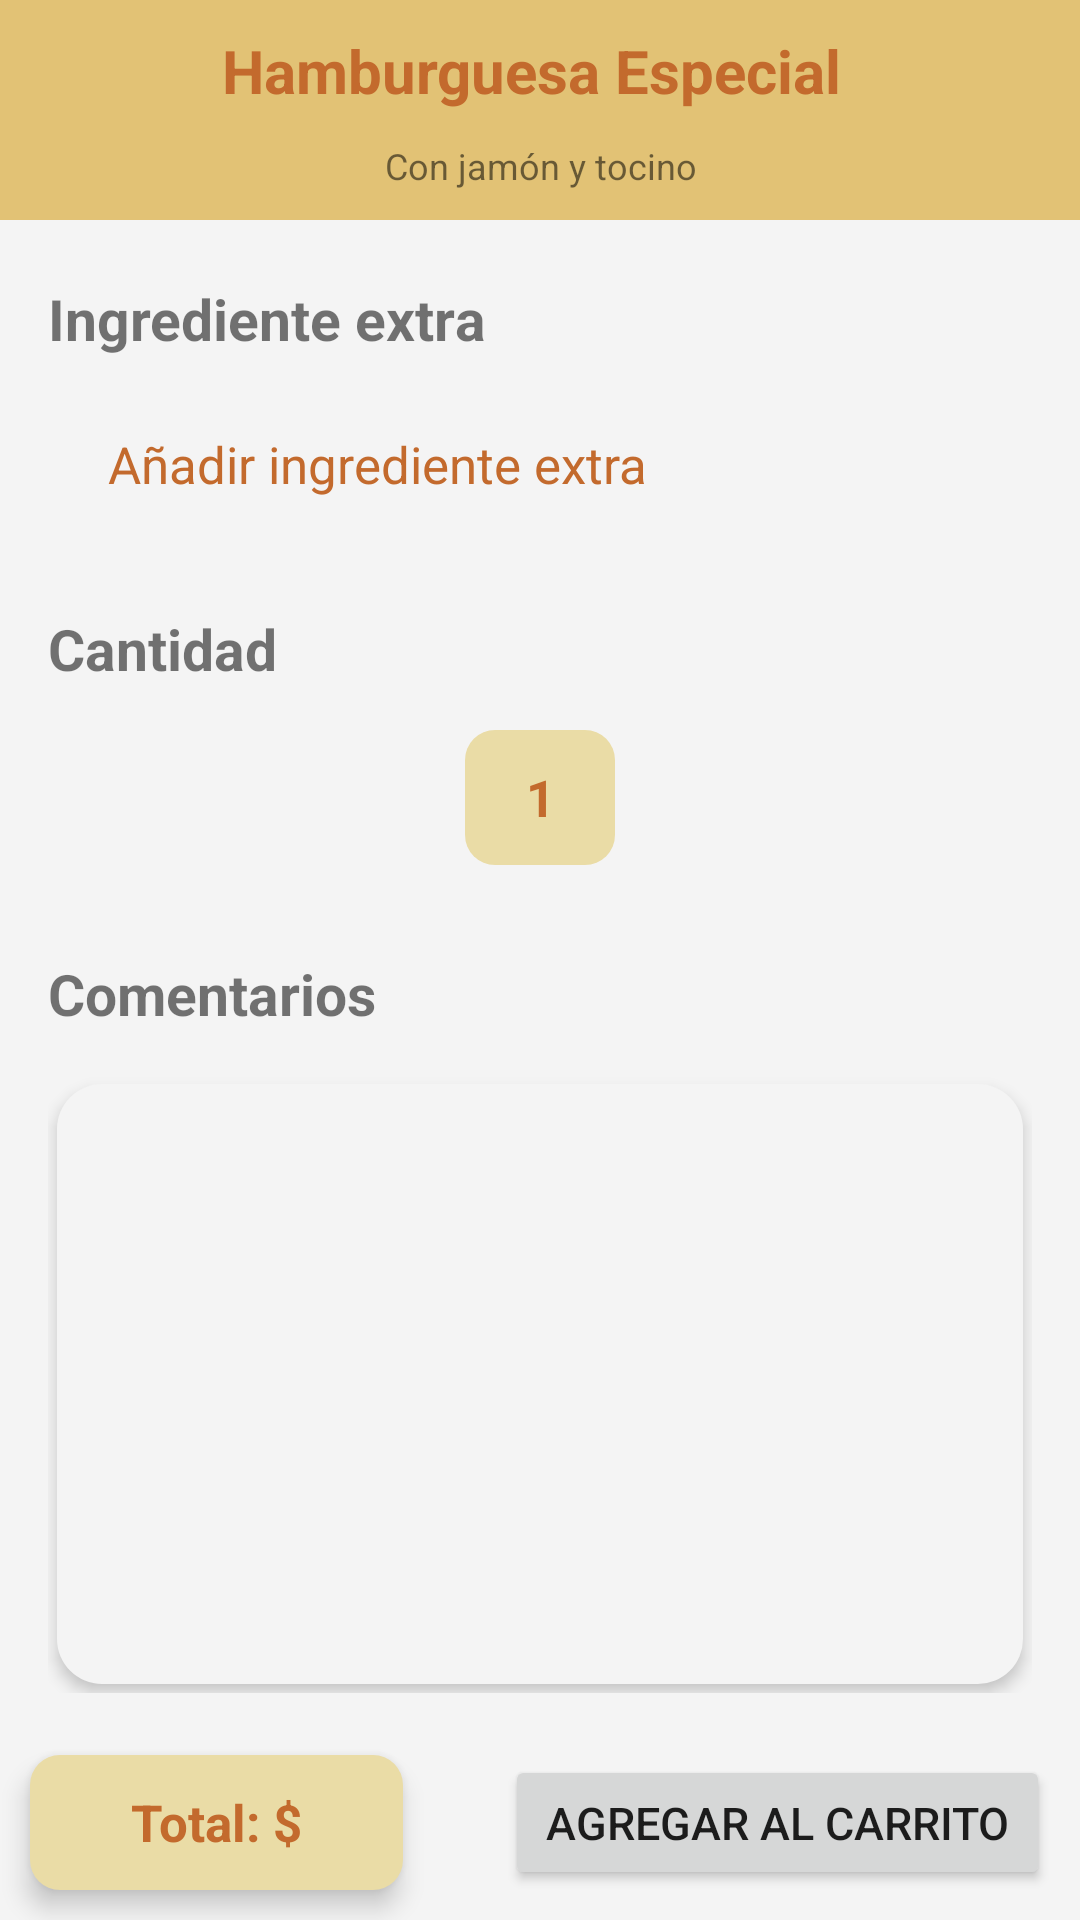

This screen was rendered from an Android layout file. Write that file and the resources it references.
<!-- AndroidManifest.xml: application theme Theme.PizzeriaLosArcos -->
<!-- res/layout/fragment_order_details_secundary.xml -->
<?xml version="1.0" encoding="utf-8"?>
<androidx.constraintlayout.widget.ConstraintLayout xmlns:android="http://schemas.android.com/apk/res/android"
    xmlns:app="http://schemas.android.com/apk/res-auto"
    xmlns:tools="http://schemas.android.com/tools"
    android:id="@+id/fragment_order_details"
    android:layout_width="match_parent"
    android:layout_height="match_parent"
    android:background="@color/quarter_color"
    tools:context=".controller.OrderDetailsSecondaryFragment">

    <LinearLayout
        android:id="@+id/title_layout_orders_detail_secondary"
        android:layout_width="match_parent"
        android:layout_height="wrap_content"
        android:background="@color/secondary_color"
        android:orientation="vertical"
        android:padding="10dp"
        app:layout_constraintEnd_toEndOf="parent"
        app:layout_constraintStart_toStartOf="parent"
        app:layout_constraintTop_toTopOf="parent">

        <androidx.constraintlayout.widget.ConstraintLayout
            android:layout_width="match_parent"
            android:layout_height="wrap_content">

            <ImageButton
                android:id="@+id/back_button_order_detail_secondary"
                android:layout_width="wrap_content"
                android:layout_height="0dp"
                android:backgroundTint="@android:color/transparent"
                android:src="@drawable/ic_baseline_arrow_back_ios_24"
                app:layout_constraintBottom_toBottomOf="parent"
                app:layout_constraintStart_toStartOf="parent"
                app:layout_constraintTop_toTopOf="parent">

            </ImageButton>

            <TextView
                android:id="@+id/food_title_order_secondary"
                android:layout_width="0dp"
                android:layout_height="wrap_content"
                android:layout_marginRight="30dp"
                android:text="Hamburguesa Especial"
                android:textAlignment="center"
                android:textColor="@color/primary_color"
                android:textSize="20sp"
                android:textStyle="bold"
                app:layout_constraintBottom_toBottomOf="@+id/back_button_order_detail_secondary"
                app:layout_constraintEnd_toEndOf="parent"
                app:layout_constraintStart_toEndOf="@+id/back_button_order_detail_secondary"
                app:layout_constraintTop_toTopOf="@+id/back_button_order_detail_secondary" />

        </androidx.constraintlayout.widget.ConstraintLayout>

        <TextView
            android:id="@+id/food_description_order_secondary"
            android:layout_width="wrap_content"
            android:layout_height="wrap_content"
            android:layout_gravity="center"
            android:layout_marginTop="10dp"
            android:text="Con jamón y tocino"
            android:textAlignment="center"
            android:textSize="12sp">

        </TextView>

    </LinearLayout>

    <ScrollView
        android:layout_width="match_parent"
        android:layout_height="0dp"
        app:layout_constraintBottom_toTopOf="@+id/order_secondary_add_button"
        app:layout_constraintEnd_toEndOf="parent"
        app:layout_constraintStart_toStartOf="parent"
        app:layout_constraintTop_toBottomOf="@+id/title_layout_orders_detail_secondary">

        <LinearLayout
            android:layout_width="match_parent"
            android:layout_height="wrap_content"
            android:orientation="vertical"
            android:paddingLeft="16dp"
            android:paddingRight="16dp"
            app:layout_constraintEnd_toEndOf="parent"
            app:layout_constraintStart_toStartOf="parent"
            app:layout_constraintTop_toTopOf="parent">

            <TextView
                android:id="@+id/extra_ingredient_subtitle_textview_secondary"
                android:layout_width="match_parent"
                android:layout_height="30dp"
                android:layout_marginTop="20dp"
                android:layout_marginBottom="10dp"
                android:autoSizeStepGranularity="2sp"
                android:text="Ingrediente extra"
                android:textStyle="bold"
                app:autoSizeMaxTextSize="19sp"
                app:autoSizeMinTextSize="13sp"
                app:autoSizeTextType="uniform">

            </TextView>

            <androidx.recyclerview.widget.RecyclerView
                android:id="@+id/extraIngredientRecyclerView_secondary"
                android:layout_width="match_parent"
                android:layout_height="match_parent">

            </androidx.recyclerview.widget.RecyclerView>

            <RelativeLayout
                android:id="@+id/extra_ingredient_relative_layout_secondary"
                android:layout_width="match_parent"
                android:layout_height="wrap_content"
                android:layout_marginLeft="10dp"
                android:layout_marginTop="10dp"
                android:onClick="onClick">

                <ImageView
                    android:id="@+id/add_extra_ingredient_icon_secondary"
                    android:layout_width="wrap_content"
                    android:layout_height="wrap_content"
                    android:layout_centerVertical="true"
                    android:background="@drawable/ic_baseline_add_24"
                    app:layout_constraintStart_toStartOf="parent"
                    app:layout_constraintTop_toTopOf="parent">

                </ImageView>

                <TextView
                    android:layout_width="match_parent"
                    android:layout_height="30dp"
                    android:layout_marginStart="10dp"
                    android:layout_toEndOf="@id/add_extra_ingredient_icon_secondary"
                    android:autoSizeStepGranularity="2sp"
                    android:text="Añadir ingrediente extra"
                    android:textColor="@color/primary_color"
                    app:autoSizeMaxTextSize="17sp"
                    app:autoSizeMinTextSize="12sp"
                    app:autoSizeTextType="uniform">

                </TextView>

            </RelativeLayout>

            <TextView
                android:layout_width="match_parent"
                android:layout_height="30dp"
                android:layout_marginTop="30dp"
                android:layout_marginBottom="10dp"
                android:autoSizeStepGranularity="2sp"
                android:text="Cantidad"
                android:textStyle="bold"
                app:autoSizeMaxTextSize="19sp"
                app:autoSizeMinTextSize="13sp"
                app:autoSizeTextType="uniform">

            </TextView>

            <TextView
                android:id="@+id/order_secondary_amount_text_view"
                android:layout_width="50dp"
                android:layout_height="45dp"
                android:layout_gravity="center"
                android:autoSizeStepGranularity="2sp"
                android:background="@drawable/rounded_corner"
                android:gravity="center"
                android:padding="10dp"
                android:text="1"
                android:textColor="@color/primary_color"
                android:textStyle="bold"
                app:autoSizeMaxTextSize="17sp"
                app:autoSizeMinTextSize="12sp"
                app:autoSizeTextType="uniform">

            </TextView>

            <TextView
                android:layout_width="match_parent"
                android:layout_height="30dp"
                android:layout_marginTop="30dp"
                android:layout_marginBottom="10dp"
                android:autoSizeStepGranularity="2sp"
                android:text="Comentarios"
                android:textStyle="bold"
                app:autoSizeMaxTextSize="19sp"
                app:autoSizeMinTextSize="14sp"
                app:autoSizeTextType="uniform">

            </TextView>

            <EditText
                android:id="@+id/order_secondary_comments_edit_text"
                android:layout_width="match_parent"
                android:layout_height="200dp"
                android:layout_margin="3dp"
                android:background="@drawable/rounded_edit_text"
                android:elevation="3dp"
                android:gravity="top|left"
                android:inputType="textMultiLine"
                android:maxLength="100"
                android:padding="10dp"
                android:scrollbars="vertical"
                android:textColor="@color/primary_color">

            </EditText>


        </LinearLayout>

    </ScrollView>

    <Button
        android:id="@+id/order_secondary_add_button"
        android:layout_width="0dp"
        android:layout_height="45dp"
        android:layout_marginStart="10dp"
        android:layout_marginEnd="10dp"
        android:layout_marginBottom="10dp"
        android:elevation="5dp"
        android:text="Agregar al carrito"
        app:autoSizeMaxTextSize="17sp"
        app:autoSizeMinTextSize="8sp"
        app:autoSizeTextType="uniform"
        android:autoSizeStepGranularity="2sp"
        android:insetTop="0dp"
        android:insetBottom="0dp"
        android:maxLines="1"
        app:layout_constraintBottom_toBottomOf="parent"
        app:layout_constraintEnd_toEndOf="parent"
        app:layout_constraintStart_toStartOf="@+id/guideline7">

    </Button>

    <TextView
        android:id="@+id/order_secondary_total_text_view"
        android:layout_width="0dp"
        android:layout_height="45dp"
        android:layout_marginStart="10dp"
        android:layout_marginEnd="24dp"
        android:layout_marginBottom="10dp"
        android:background="@drawable/rounded_corner"
        android:elevation="5dp"
        android:padding="10dp"
        android:text="Total: $"
        android:textAlignment="center"
        android:textColor="@color/primary_color"
        android:autoSizeStepGranularity="2sp"
        app:autoSizeMaxTextSize="17sp"
        app:autoSizeMinTextSize="12sp"
        app:autoSizeTextType="uniform"
        android:textStyle="bold"
        android:maxLines="1"
        android:gravity="center_vertical"
        app:layout_constraintBottom_toBottomOf="parent"
        app:layout_constraintEnd_toStartOf="@+id/guideline7"
        app:layout_constraintStart_toStartOf="parent">

    </TextView>

    <androidx.constraintlayout.widget.Guideline
        android:id="@+id/guideline7"
        android:layout_width="wrap_content"
        android:layout_height="wrap_content"
        android:orientation="vertical"
        app:layout_constraintGuide_percent="0.44" />

</androidx.constraintlayout.widget.ConstraintLayout>
<!-- resources referenced by this layout -->
<resources>
  <color name="primary_color">#C36A2D</color>
  <color name="quarter_color">#F4F4F4</color>
  <color name="secondary_color">#E2C275</color>
  <!-- drawable rounded_corner (drawable) -->
  <?xml version="1.0" encoding="utf-8"?>
  <shape xmlns:android="http://schemas.android.com/apk/res/android" >
      <stroke
          android:width="0dp"
          android:color="@android:color/black" />
  
      <solid android:color="@color/third_color" />
  
      <padding
          android:left="1dp"
          android:right="1dp"
          android:bottom="1dp"
          android:top="1dp" />
  
      <corners android:radius="10dp" />
  </shape>
  <!-- drawable rounded_edit_text (drawable) -->
  <?xml version="1.0" encoding="utf-8"?>
  <shape xmlns:android="http://schemas.android.com/apk/res/android"
      android:shape="rectangle"
      android:padding="10dp">
  
      <solid android:color="@color/quarter_color" />
      <corners
          android:bottomRightRadius="15dp"
          android:bottomLeftRadius="15dp"
          android:topLeftRadius="15dp"
          android:topRightRadius="15dp" />
  </shape>
  <style name="Theme.PizzeriaLosArcos" parent="Theme.MaterialComponents.DayNight.NoActionBar">
          
          <item name="colorPrimary">@color/primary_color</item>
          
          <item name="colorSecondary">@color/secondary_color</item>
          
          <item name="android:statusBarColor">@color/secondary_color</item>
          
      </style>
  <color name="third_color">#EADCA6</color>
</resources>
